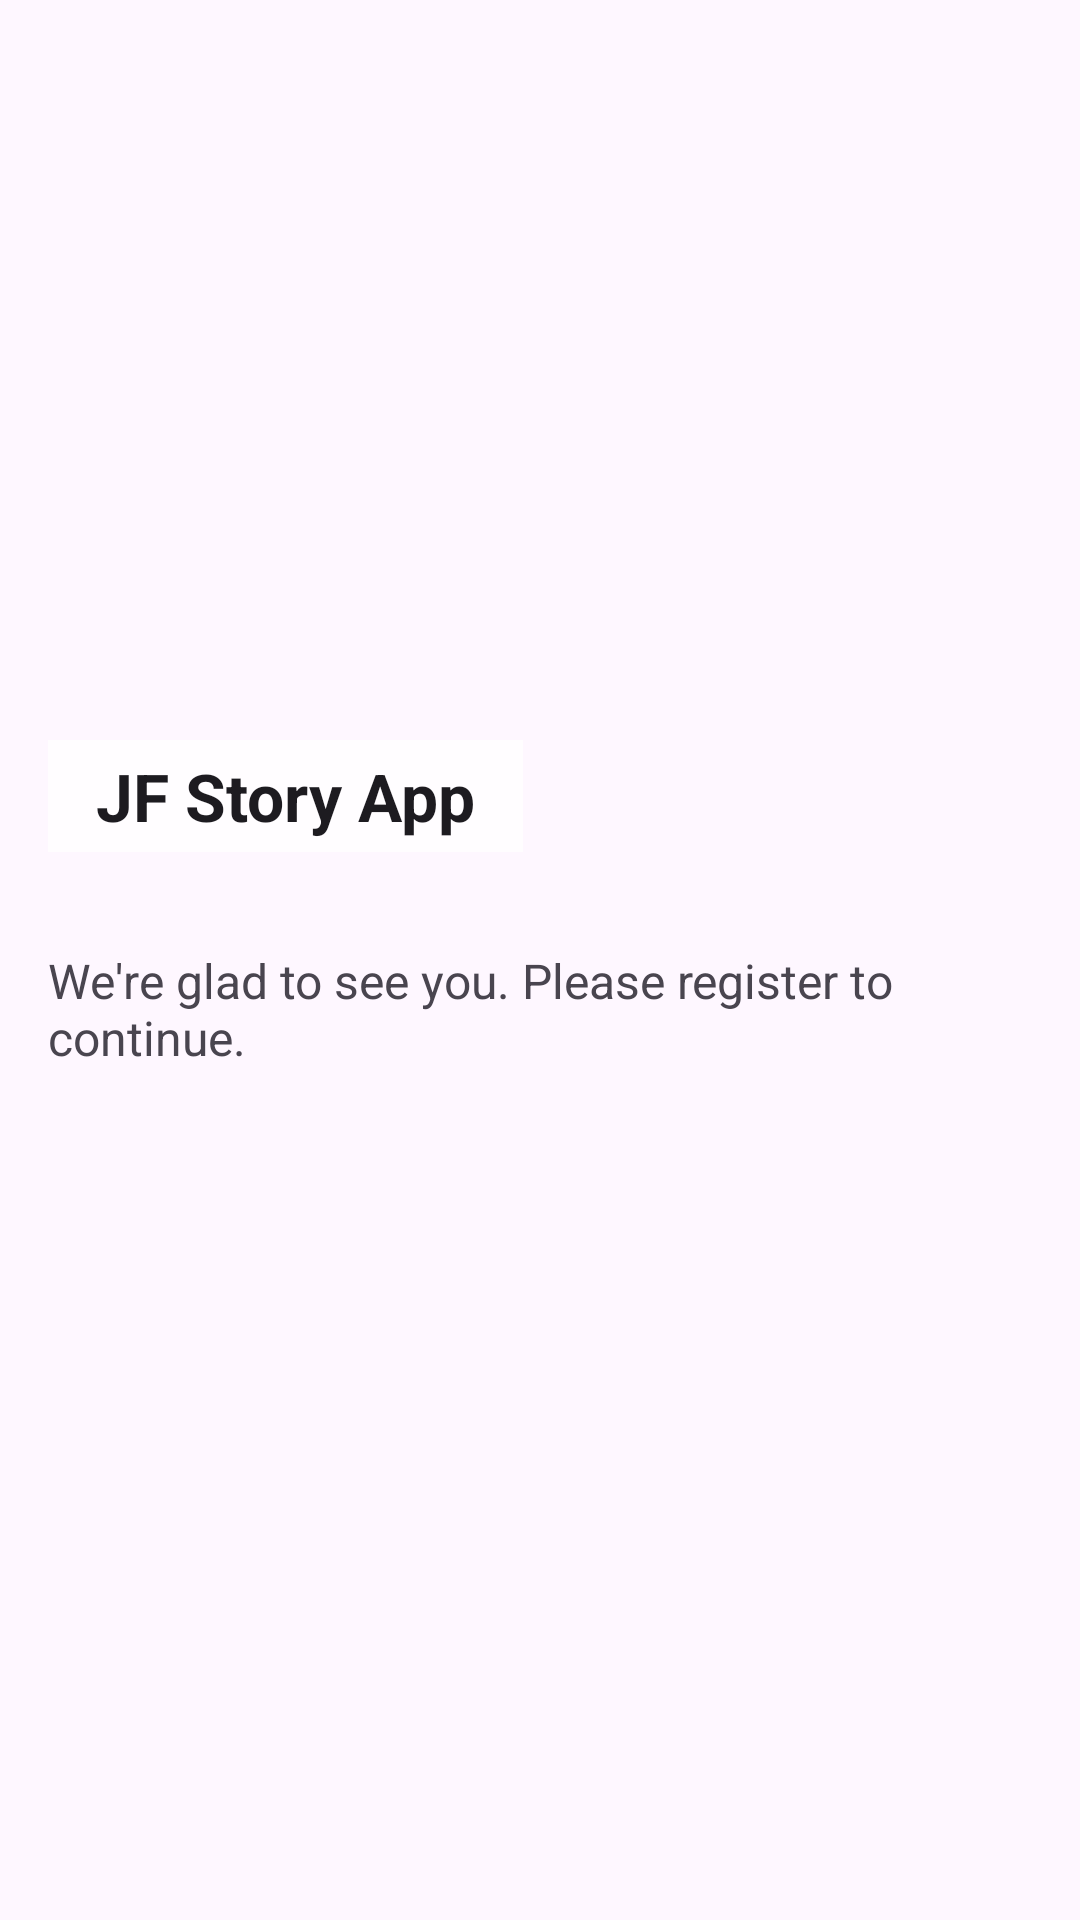

Android layout source for this screen:
<!-- AndroidManifest.xml: activity theme Theme.AI_Submission.NoActionBar -->
<!-- res/layout/activity_register.xml -->
<?xml version="1.0" encoding="utf-8"?>
<ScrollView xmlns:android="http://schemas.android.com/apk/res/android"
    xmlns:app="http://schemas.android.com/apk/res-auto"
    xmlns:tools="http://schemas.android.com/tools"
    android:layout_width="match_parent"
    android:layout_height="match_parent"
    tools:context=".ui.register.RegisterActivity">

    <LinearLayout
        android:layout_width="match_parent"
        android:layout_height="wrap_content"
        android:orientation="vertical">

        <androidx.constraintlayout.widget.ConstraintLayout
            android:layout_width="match_parent"
            android:layout_height="300dp">

            <ImageView
                android:layout_width="wrap_content"
                android:layout_height="wrap_content"
                app:layout_constraintEnd_toEndOf="parent"
                app:layout_constraintStart_toStartOf="parent"
                app:layout_constraintTop_toTopOf="parent"
                app:srcCompat="@drawable/cover"
                android:scaleType="centerCrop"
                android:contentDescription="@string/img_illustration"/>

            <TextView
                style="@style/TextAppearance.Material3.TitleLarge"
                android:layout_width="wrap_content"
                android:layout_height="wrap_content"
                android:layout_marginStart="16dp"
                android:layout_marginBottom="16dp"
                android:background="#BFFFFFFF"
                android:paddingHorizontal="16dp"
                android:paddingVertical="4dp"
                android:text="@string/app_name"
                android:textStyle="bold"
                app:layout_constraintBottom_toBottomOf="parent"
                app:layout_constraintStart_toStartOf="parent" />

        </androidx.constraintlayout.widget.ConstraintLayout>

        <LinearLayout
            android:layout_width="match_parent"
            android:layout_height="wrap_content"
            android:orientation="vertical"
            android:padding="16dp">

            <TextView
                android:layout_width="wrap_content"
                android:layout_height="wrap_content"
                android:layout_marginBottom="16dp"
                android:text="@string/register_desc"
                android:textSize="16sp" />


            <com.google.android.material.textfield.TextInputLayout
                android:id="@+id/til_register_name"
                android:layout_width="match_parent"
                android:layout_height="wrap_content"
                android:alpha="0">
                <com.google.android.material.textfield.TextInputEditText
                    android:id="@+id/ed_register_name"
                    android:layout_width="match_parent"
                    android:layout_height="wrap_content"
                    style="@style/ThemeOverlay.Material3.TextInputEditText.OutlinedBox"
                    android:hint="@string/lbl_name"
                    android:inputType="textCapSentences"
                    android:layout_marginBottom="16dp" />
            </com.google.android.material.textfield.TextInputLayout>

            <com.google.android.material.textfield.TextInputLayout
                android:id="@+id/til_register_email"
                android:layout_width="match_parent"
                android:layout_height="wrap_content"
                android:alpha="0">
                <com.example.ai_submission.views.EmailET
                    android:id="@+id/ed_register_email"
                    android:layout_width="match_parent"
                    android:layout_height="wrap_content"
                    style="@style/ThemeOverlay.Material3.TextInputEditText.OutlinedBox"
                    android:hint="@string/lbl_email"
                    android:inputType="textEmailAddress"
                    android:layout_marginBottom="16dp"/>
            </com.google.android.material.textfield.TextInputLayout>

            <com.google.android.material.textfield.TextInputLayout
                android:id="@+id/til_register_password"
                android:layout_width="match_parent"
                android:layout_height="wrap_content"
                android:alpha="0">
                <com.example.ai_submission.views.PasswordET
                    android:id="@+id/ed_register_password"
                    android:layout_width="match_parent"
                    android:layout_height="wrap_content"
                    style="@style/ThemeOverlay.Material3.TextInputEditText.OutlinedBox"
                    android:hint="@string/lbl_password"
                    android:inputType="textPassword"
                    android:layout_marginBottom="16dp" />
            </com.google.android.material.textfield.TextInputLayout>

            <Button
                android:id="@+id/btnRegister"
                android:layout_width="match_parent"
                android:layout_height="wrap_content"
                android:text="@string/register"
                android:alpha="0" />

            <Button
                android:id="@+id/btnMoveToLogin"
                style="@style/Widget.Material3.Button.TextButton"
                android:layout_width="match_parent"
                android:layout_height="wrap_content"
                android:text="@string/log_in"
                android:alpha="0" />

        </LinearLayout>

    </LinearLayout>

</ScrollView>
<!-- resources referenced by this layout -->
<resources>
  <string name="app_name">JF Story App</string>
  <string name="img_illustration">Illustration image for this page.</string>
  <string name="lbl_email">Email</string>
  <string name="lbl_name">Name</string>
  <string name="lbl_password">Password</string>
  <string name="log_in">Log in</string>
  <string name="register">Register</string>
  <string name="register_desc">We\'re glad to see you. Please register to continue.</string>
  <style name="Theme.AI_Submission.NoActionBar" parent="Theme.AI_Submission">
          <item name="windowActionBar">false</item>
          <item name="windowNoTitle">true</item>
      </style>
  <style name="Theme.AI_Submission" parent="Theme.Material3.Light">
          
          <item name="colorPrimary">@color/tw_blue_500</item>
          <item name="colorPrimaryVariant">@color/tw_blue_700</item>
          <item name="colorOnPrimary">@color/white</item>
          
          <item name="colorSecondary">@color/tw_gray_800</item>
          <item name="colorSecondaryVariant">@color/tw_gray_900</item>
          <item name="colorOnSecondary">@color/white</item>
          
          <item name="android:statusBarColor">?attr/colorPrimary</item>
          
      </style>
  <color name="tw_blue_500">#3B82F6</color>
  <color name="tw_blue_700">#1D4ED8</color>
  <color name="white">#FFFFFFFF</color>
  <color name="tw_gray_800">#27272A</color>
  <color name="tw_gray_900">#18181B</color>
</resources>
